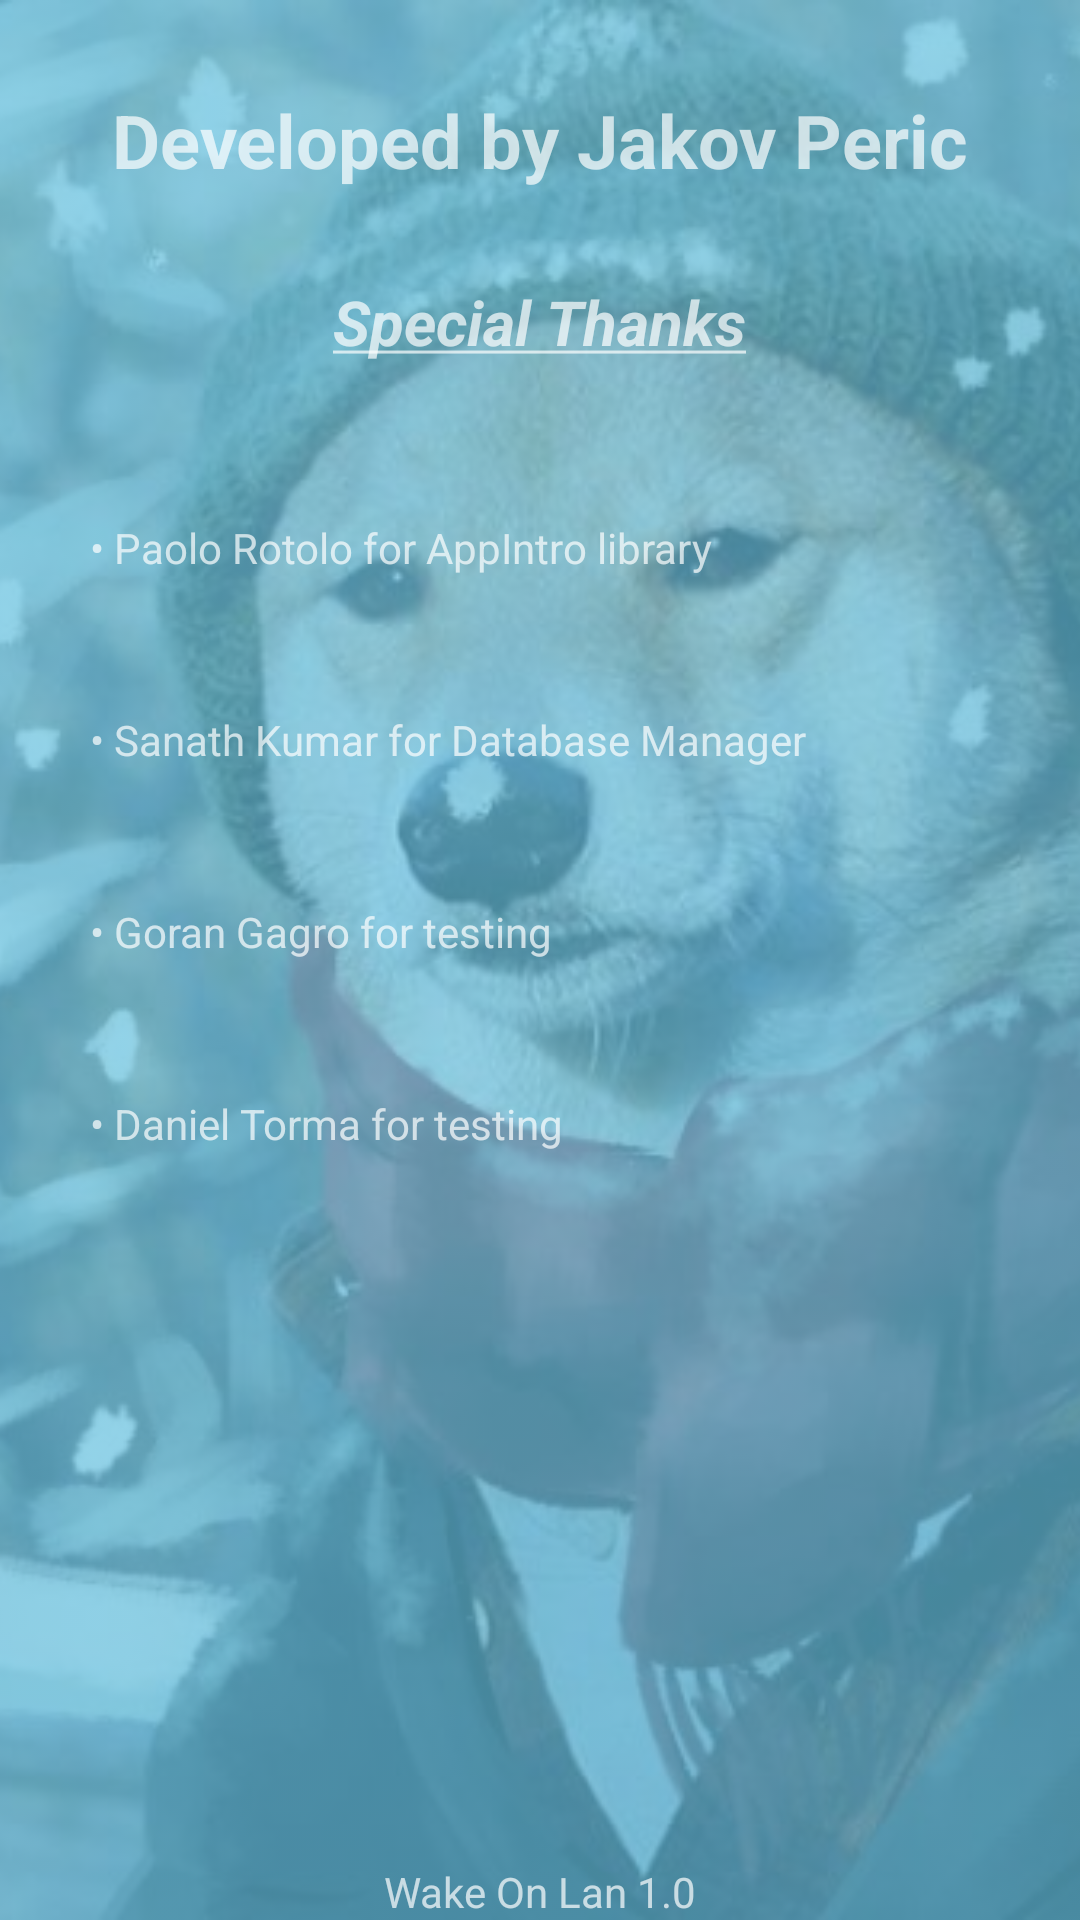

Reconstruct the res/layout file that produces this screen, plus the resources it refers to.
<!-- AndroidManifest.xml: application theme AppTheme -->
<!-- res/layout/about.xml -->
<RelativeLayout
        android:layout_width="match_parent"
        android:layout_height="match_parent"
        xmlns:android="http://schemas.android.com/apk/res/android">

        <ImageView
            android:layout_width="match_parent"
            android:layout_height="match_parent"
            android:layout_alignParentTop="true"
            android:scaleType="centerCrop"
            android:src="@android:color/holo_blue_dark"
            android:alpha="0.6"/>

        <ImageView
            android:id="@+id/main_backgroundImage"
            android:layout_width="match_parent"
            android:layout_height="match_parent"
            android:layout_alignParentTop="true"
            android:scaleType="centerCrop"
            android:src="@drawable/ic_about_dog"
            android:alpha="0.3"/>

        <TextView
            android:id="@+id/textstart"
            android:layout_width="wrap_content"
            android:layout_height="wrap_content"
            android:layout_centerHorizontal="true"
            android:textSize="12pt"
            android:paddingTop="30dp"
            android:textColor="@color/secondary_text_default_material_dark"
            android:textColorHighlight="@android:color/black"
            android:text="Developed by Jakov Peric"
            android:textStyle="bold" />

        <TextView
            android:layout_width="wrap_content"
            android:layout_height="wrap_content"
            android:layout_centerHorizontal="true"
            android:paddingTop="30dp"
            android:layout_below="@id/textstart"
            android:text="@string/special_thanks"
            android:textStyle="bold|italic"
            android:textColor="@color/secondary_text_default_material_dark"
            android:textSize="10pt"
            android:id="@+id/textView2" />

        <TextView
            android:layout_width="wrap_content"
            android:layout_height="wrap_content"
            android:paddingTop="15dp"
            android:paddingBottom="15dp"
            android:text="@string/appintro_thanks"
            android:textColor="@color/secondary_text_default_material_dark"
            android:layout_below="@+id/textView2"
            android:paddingLeft="30dp"
            android:layout_marginTop="37dp"
            android:id="@+id/textView3"/>
        <ImageButton
            android:layout_width="wrap_content"
            android:layout_height="wrap_content"
            android:src="@drawable/ic_link_white_24dp"
            android:id="@+id/link_appintro"
            android:tag="@string/appintro_link"
            android:layout_toRightOf="@+id/textView3"
            android:layout_toEndOf="@+id/textView3"
            android:layout_alignBottom="@id/textView3"
            android:layout_alignTop="@id/textView3"
            android:background="@color/transparent"
            android:paddingLeft="30dp"/>


        <TextView
            android:layout_width="wrap_content"
            android:layout_height="wrap_content"
            android:paddingTop="15dp"
            android:paddingBottom="15dp"
            android:text="@string/dbmanager_thanks"
            android:textColor="@color/secondary_text_default_material_dark"
            android:layout_below="@+id/textView3"
            android:paddingLeft="30dp"
            android:layout_marginTop="15dp"
            android:id="@+id/textView4"/>
        <ImageButton
            android:layout_width="wrap_content"
            android:layout_height="wrap_content"
            android:src="@drawable/ic_link_white_24dp"
            android:id="@+id/link_dbmanager"
            android:tag="@string/dbmanager_link"
            android:layout_toRightOf="@+id/textView4"
            android:layout_toEndOf="@+id/textView4"
            android:layout_alignBottom="@id/textView4"
            android:layout_alignTop="@id/textView4"
            android:background="@color/transparent"
            android:paddingLeft="30dp"/>

        <TextView
            android:layout_width="wrap_content"
            android:layout_height="wrap_content"
            android:paddingTop="15dp"
            android:paddingBottom="15dp"
            android:text="@string/gagro_thanks"
            android:textColor="@color/secondary_text_default_material_dark"
            android:layout_below="@+id/textView4"
            android:paddingLeft="30dp"
            android:layout_marginTop="15dp"
            android:id="@+id/textView5"/>

        <TextView
            android:layout_width="wrap_content"
            android:layout_height="wrap_content"
            android:paddingTop="15dp"
            android:paddingBottom="15dp"
            android:text="@string/torma_thanks"
            android:textColor="@color/secondary_text_default_material_dark"
            android:layout_below="@+id/textView5"
            android:paddingLeft="30dp"
            android:layout_marginTop="15dp"
            android:id="@+id/textView6"/>

        <TextView
            android:layout_width="wrap_content"
            android:layout_height="wrap_content"
            android:paddingTop="30dp"
            android:text="@string/wol_version"
            android:textColor="@color/secondary_text_default_material_dark"
            android:layout_alignParentBottom="true"
            android:layout_centerHorizontal="true"
            android:id="@+id/textView" />
    </RelativeLayout>
<!-- resources referenced by this layout -->
<resources>
  <!-- drawable ic_about_dog: png bitmap (drawable-hdpi, 177965 bytes) -->
  <string name="appintro_link">https://github.com/PaoloRotolo/AppIntro</string>
  <string name="appintro_thanks">• Paolo Rotolo for AppIntro library</string>
  <string name="dbmanager_link"> https://github.com/sanathp/DatabaseManager_For_Android</string>
  <string name="dbmanager_thanks">• Sanath Kumar for Database Manager</string>
  <string name="gagro_thanks">• Goran Gagro for testing</string>
  <string name="special_thanks"><u>Special Thanks</u></string>
  <string name="torma_thanks">• Daniel Torma for testing</string>
  <string name="wol_version">Wake On Lan 1.0</string>
  <style name="AppTheme" parent="Theme.AppCompat.Light.DarkActionBar">
          
          <item name="colorPrimary">@color/colorPrimary</item>
          <item name="colorPrimaryDark">@color/colorPrimaryDark</item>
          <item name="colorAccent">@color/colorAccent</item>
          <item name="colorControlHighlight">@color/colorPrimary</item>
      </style>
  <color name="colorPrimary">#00BCD4</color>
  <color name="colorPrimaryDark">#0097A7</color>
  <color name="colorAccent">#00BCD4</color>
</resources>
